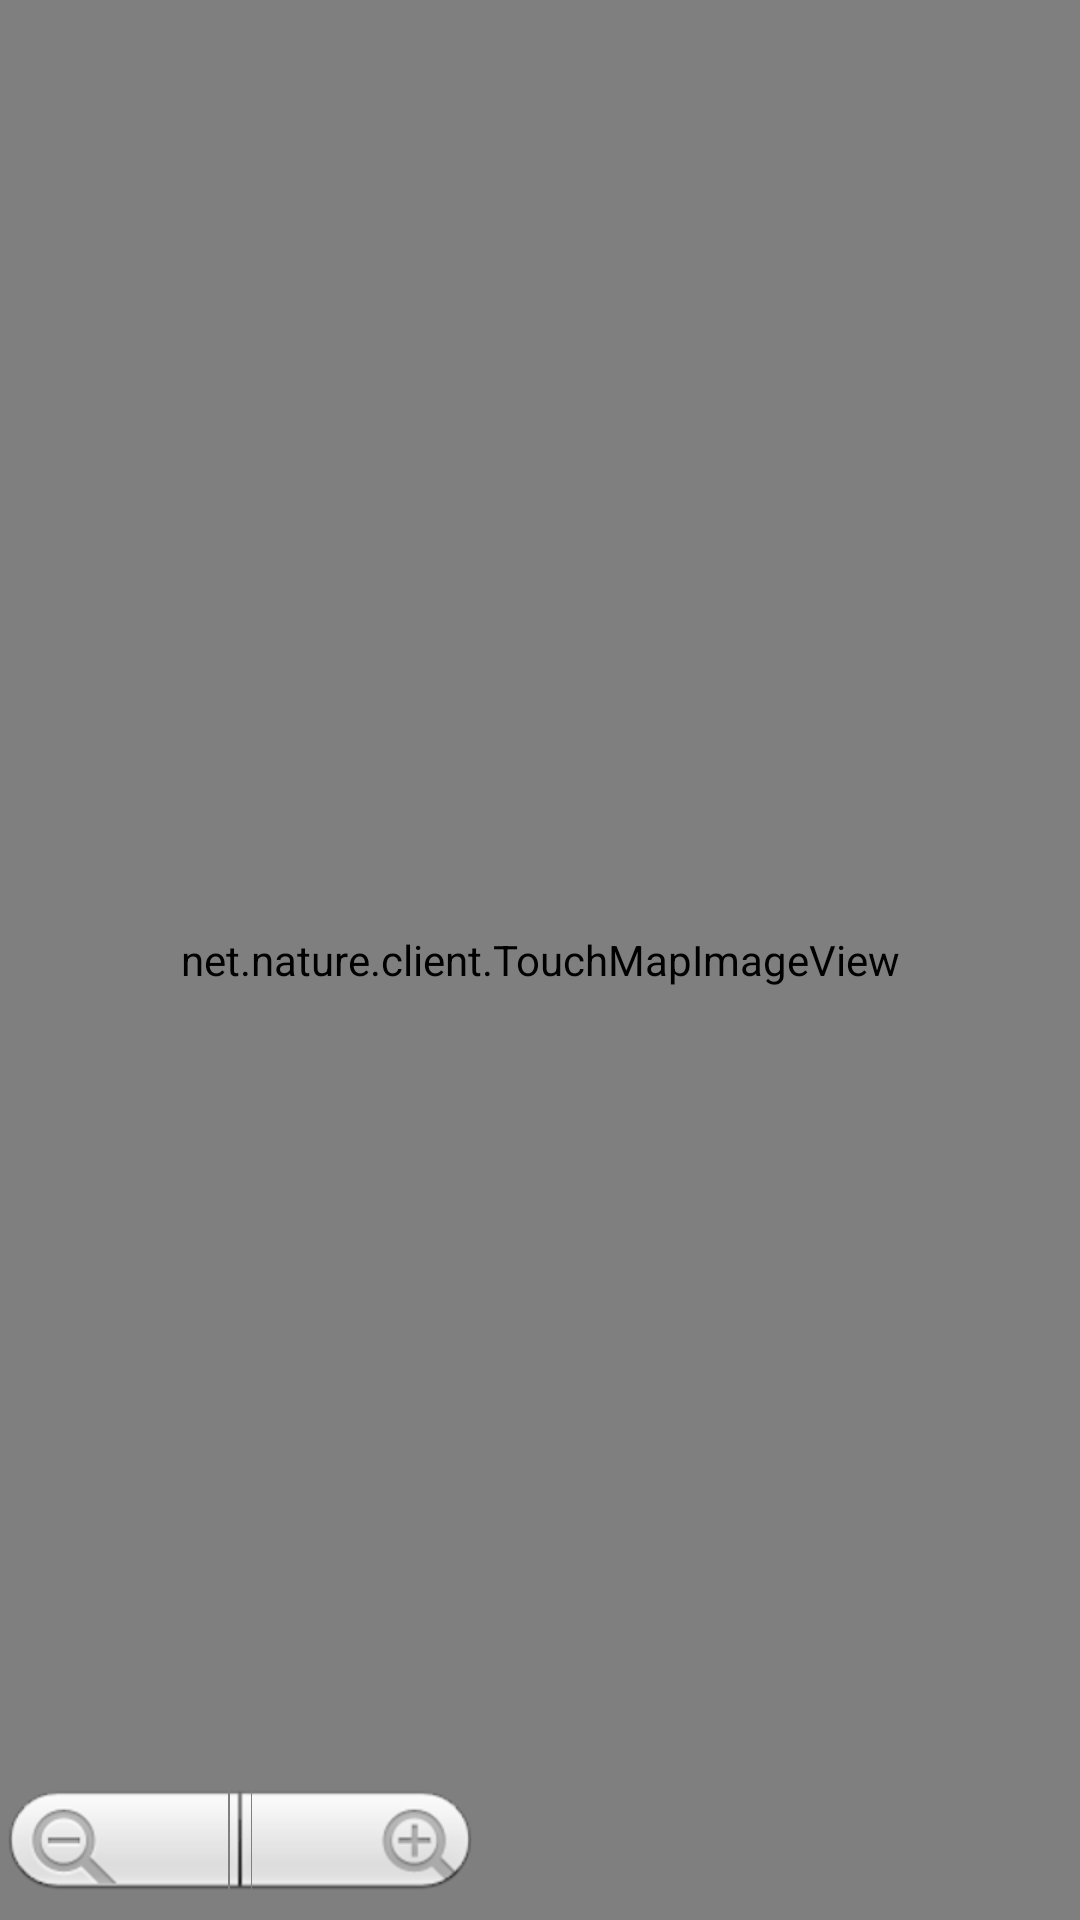

The Android layout XML behind this screen, and the referenced resources:
<!-- AndroidManifest.xml: application theme CustomTheme -->
<!-- res/layout/activity_park_map.xml -->
<RelativeLayout xmlns:android="http://schemas.android.com/apk/res/android"
    android:layout_width="match_parent"
    android:layout_height="match_parent"
    android:orientation="vertical"
    android:screenOrientation="portrait" >

    <net.nature.client.TouchMapImageView
        android:id="@+id/map"
        android:layout_width="match_parent"
        android:layout_height="match_parent" />

    <ZoomControls
        android:id="@+id/zoomControlsMap"
        android:layout_width="wrap_content"
        android:layout_height="wrap_content"
        android:layout_alignParentBottom="true"
        android:layout_alignParentLeft="true" />

</RelativeLayout>
<!-- resources referenced by this layout -->
<resources>
  <style name="CustomTheme" parent="android:Theme.Holo.Light.NoActionBar">
          <item name="android:buttonStyle">@style/btnStyleBeige</item>
      </style>
  <style name="btnStyleBeige" parent="android:style/Widget.Button">
          <item name="android:textSize">20sp</item>
          <item name="android:textStyle">bold</item>
          <item name="android:textColor">#000000</item>
          <item name="android:gravity">center</item>
          <item name="android:shadowColor">#000000</item>
          <item name="android:shadowDx">1</item>
          <item name="android:shadowDy">1</item>
          <item name="android:shadowRadius">0.6</item>
          <item name="android:background">@drawable/custom_btn_beige</item>
          <item name="android:padding">10dip</item>
          <item name="android:layout_marginTop">5dp</item>
          <item name="android:layout_marginBottom">5dp</item>
      </style>
</resources>
